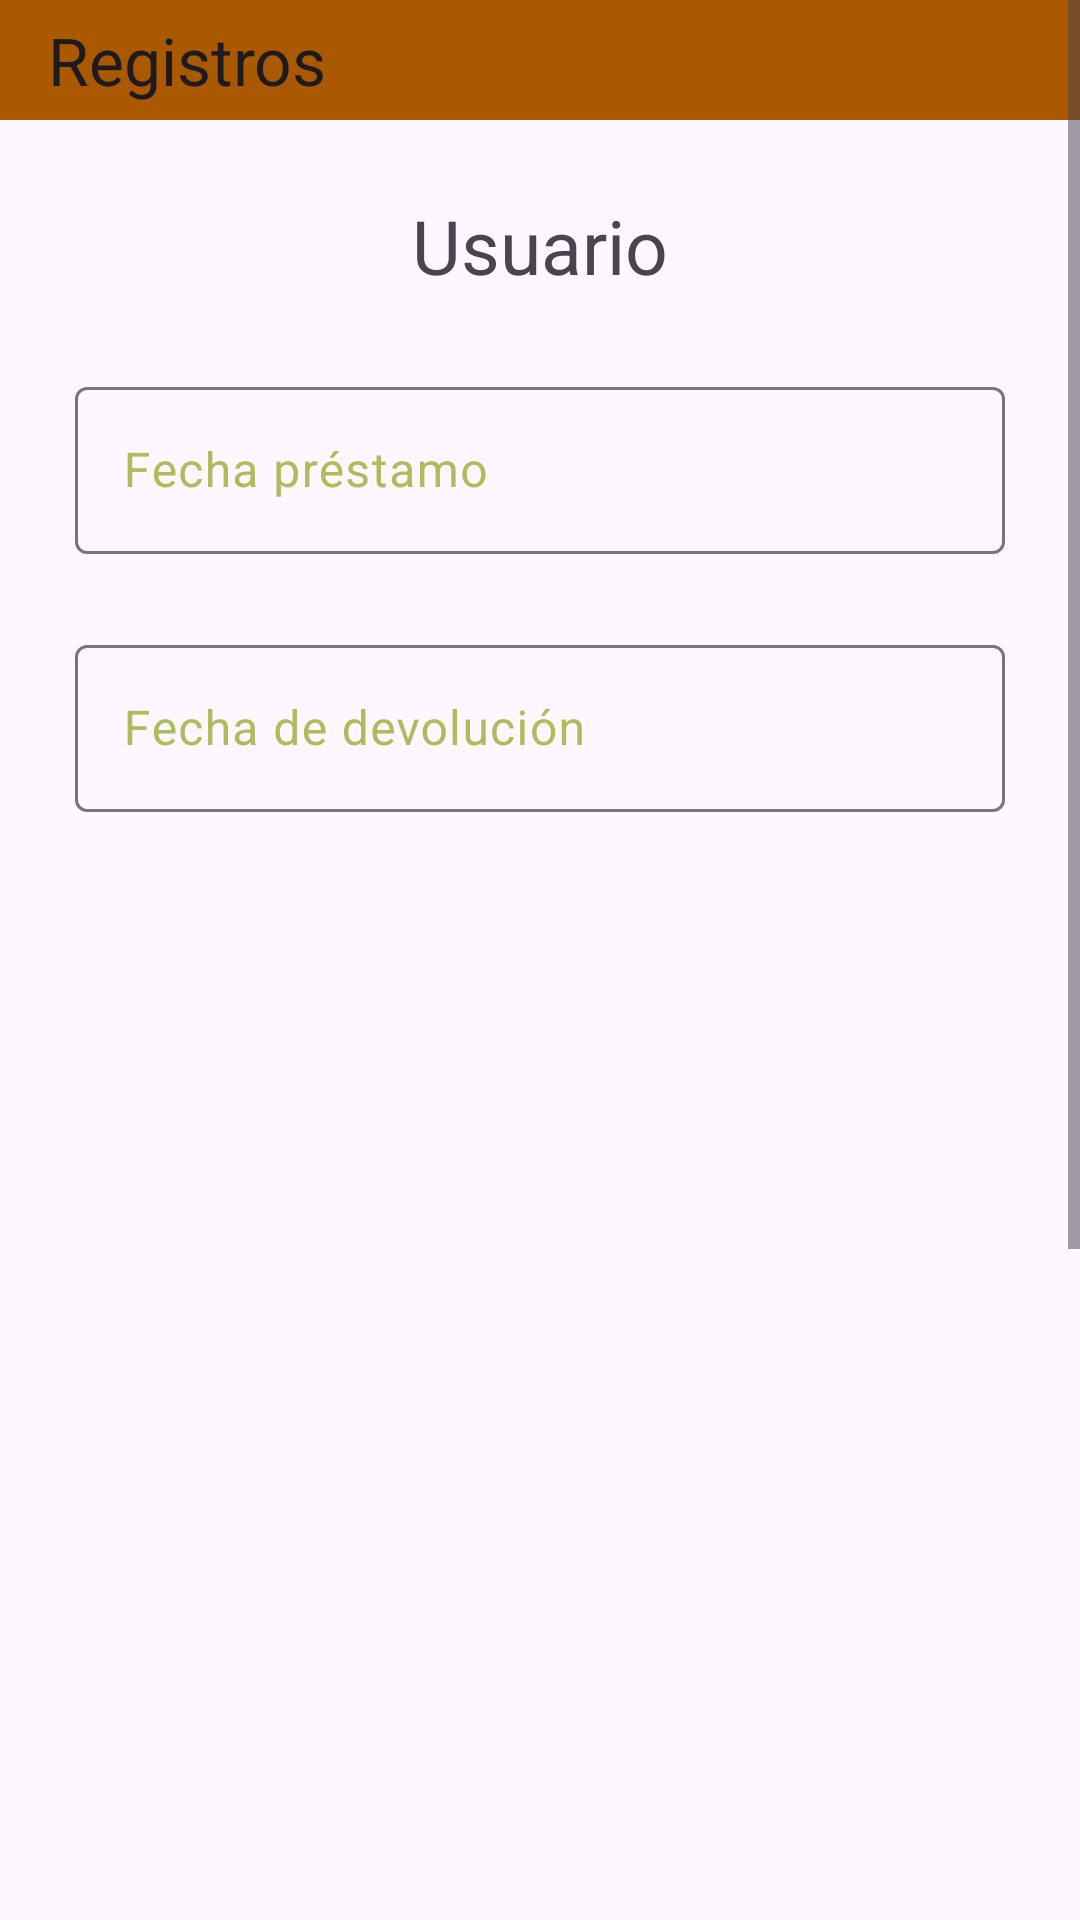

This screen was rendered from an Android layout file. Write that file and the resources it references.
<!-- AndroidManifest.xml: application theme Theme.Salas -->
<!-- res/layout/fragment_crud_registro.xml -->
<?xml version="1.0" encoding="utf-8"?>
<FrameLayout xmlns:android="http://schemas.android.com/apk/res/android"
    xmlns:tools="http://schemas.android.com/tools"
    android:layout_width="match_parent"
    android:layout_height="match_parent"
    xmlns:app="http://schemas.android.com/apk/res-auto"
    tools:context=".fragment_crud_registro">

    <ScrollView
        android:layout_width="match_parent"
        android:layout_height="match_parent">

        <LinearLayout
            android:layout_width="match_parent"
            android:layout_height="match_parent"
            android:orientation="vertical">

            <com.google.android.material.appbar.AppBarLayout
                android:layout_width="match_parent"
                android:layout_height="40dp">

                <com.google.android.material.appbar.MaterialToolbar
                    android:id="@+id/toolbarcrearregistros"
                    android:layout_width="match_parent"
                    android:layout_height="match_parent"
                    android:background="?attr/colorPrimaryVariant"
                    app:title="@string/registros"/>
            </com.google.android.material.appbar.AppBarLayout>


            <TextView
                android:layout_width="match_parent"
                android:layout_height="wrap_content"
                android:text="@string/nombre"
                android:textSize="25sp"
                android:gravity="center"
                android:layout_marginTop="25dp"/>

            <com.google.android.material.textfield.TextInputLayout
                android:layout_width="match_parent"
                android:layout_height="wrap_content"
                android:layout_marginStart="25dp"
                android:layout_marginTop="25dp"
                android:layout_marginEnd="25dp"
                app:endIconMode="clear_text"
                app:startIconCheckable="true"
                app:startIconContentDescription="@string/fechaprestamo"
               >

                <com.google.android.material.textfield.TextInputEditText
                    android:id="@+id/fecha_prestamo"
                    android:layout_width="match_parent"
                    android:layout_height="wrap_content"
                    android:hint="@string/fechaprestamo"
                    android:inputType="date"
                    tools:layout_editor_absoluteX="16dp" />

            </com.google.android.material.textfield.TextInputLayout>

            <com.google.android.material.textfield.TextInputLayout
                android:layout_width="match_parent"
                android:layout_height="wrap_content"
                android:layout_marginStart="25dp"
                android:layout_marginTop="25dp"
                android:layout_marginEnd="25dp"
                app:endIconMode="clear_text"
                app:startIconCheckable="true"
                app:startIconContentDescription="@string/fechaprestamo"
                >

                <com.google.android.material.textfield.TextInputEditText
                    android:id="@+id/fecha_devuelto"
                    android:layout_width="match_parent"
                    android:layout_height="wrap_content"
                    android:hint="@string/fechadevuelto"
                    android:inputType="date"
                    tools:layout_editor_absoluteX="16dp" />

            </com.google.android.material.textfield.TextInputLayout>

            <ListView
                android:id="@+id/custom_list_view_registros"
                android:layout_width="match_parent"
                android:layout_height="550dp"
                android:layout_marginTop="25dp"
                android:layout_marginBottom="50dp"
                android:dividerHeight="2dp" />

            <LinearLayout
                android:layout_width="match_parent"
                android:layout_height="match_parent"
                android:orientation="horizontal">

                <Button
                    android:id="@+id/btnconfiguracionAceptar"
                    style="@style/Widget.Material3.Button.ElevatedButton"
                    android:layout_width="wrap_content"
                    android:layout_height="wrap_content"
                    android:layout_marginStart="30dp"
                    android:layout_marginTop="40dp"
                    android:text="@string/configuracionAceptar"
                    android:textSize="20sp"
                     />

                <Button
                    android:id="@+id/btnconfiguracionCancelar"
                    style="@style/Widget.Material3.Button.ElevatedButton"
                    android:layout_width="wrap_content"
                    android:layout_height="wrap_content"
                    android:layout_marginStart="25dp"
                    android:layout_marginTop="40dp"
                    android:text="@string/configuracionCancelar"
                    android:textSize="20sp"
                    />
            </LinearLayout>

        </LinearLayout>


    </ScrollView>

</FrameLayout>
<!-- resources referenced by this layout -->
<resources>
  <string name="configuracionAceptar"> Guardar </string>
  <string name="configuracionCancelar"> Cancelar </string>
      //Strings para fragment de registros
  <string name="fechadevuelto">Fecha de devolución</string>
  <string name="fechaprestamo">Fecha préstamo</string>
  <string name="nombre">Usuario</string>
  <string name="registros"> Registros </string>
  <style name="Theme.Salas" parent="Theme.Material3.DayNight.NoActionBar">
          <item name="colorPrimary">@color/primaryColor</item>
          <item name="colorPrimaryVariant">@color/primaryDarkColor</item>
          <item name="colorOnPrimary">@color/primaryTextColor</item>
          
          <item name="colorSecondary">@color/secondaryColor</item>
          <item name="colorSecondaryVariant">@color/secondaryLightColor</item>
          <item name="colorOnSecondary">@color/secondaryTextColor</item>
          
          <item name="android:statusBarColor">?attr/colorPrimaryVariant</item>
          
          <item name="colorPrimarySurface"> @color/material_dynamic_tertiary99</item>
          <item name="colorOnSurfaceVariant"> @color/secondaryDarkColor</item>
          
      </style>
  <color name="primaryColor">#e2872b</color>
  <color name="primaryDarkColor">#ab5900</color>
  <color name="primaryTextColor">#000000</color>
  <color name="secondaryColor">#e0ef8b</color>
  <color name="secondaryLightColor">#ffffbc</color>
  <color name="secondaryTextColor">#000000</color>
  <color name="secondaryDarkColor">#adbd5c</color>
</resources>
